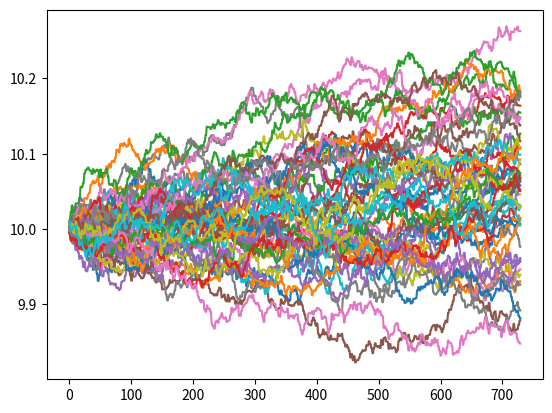

Write Python code to recreate this figure.
 #%%

import matplotlib.pyplot as plt
import numpy as np
import math

#This class implements the stochastic process, Geometric Brownian Motion
class GeometricBrownianMotion:
    def __init__(self, initial_price, drift, volatility, dt, T):
        #both current and initial price begin at the input initial price
        self.current_price = initial_price
        self.initial_price = initial_price
        
        #drift is the expected return of the equity
        self.drift = drift
        
        #volatility of the equity for the period specified
        self.volatility = volatility
        
        #dt is the length of the time steps
        #ex: 1 day steps would be 1/365
        self.dt = dt
        #T is the actual length of the time period
        self.T = T
        self.prices = []
        self.sim()
    
    def sim(self):
        while (self.T -self.dt)>0: #loops through each day (step)
            dWt = np.random.normal(0, math.sqrt(self.dt)) #Brownian Motion
            #dYt = Change in Price (exp ret*1 step + exp volat*brown motion)
            dYt = self.drift*self.dt +self.volatility*dWt
            
            #inc current price by the change in price (dYt)
            self.current_price+=dYt
            self.prices.append(self.current_price)
            self.prices.append(self.current_price)  # Append new price to series
            self.T -= self.dt  # decrement by the step in time


#Example Model Paramets
paths = 50
initial_price = 10
drift = .08
volatility = .1
dt = 1/365
T = 1
price_paths = []

# Generate a set of sample paths
for i in range(0, paths):
    price_paths.append(GeometricBrownianMotion(initial_price, drift, volatility, dt, T).prices)

# Plot the set of generated sample paths
for price_path in price_paths:
    plt.plot(price_path)
plt.show()
             
            
    
# %%
